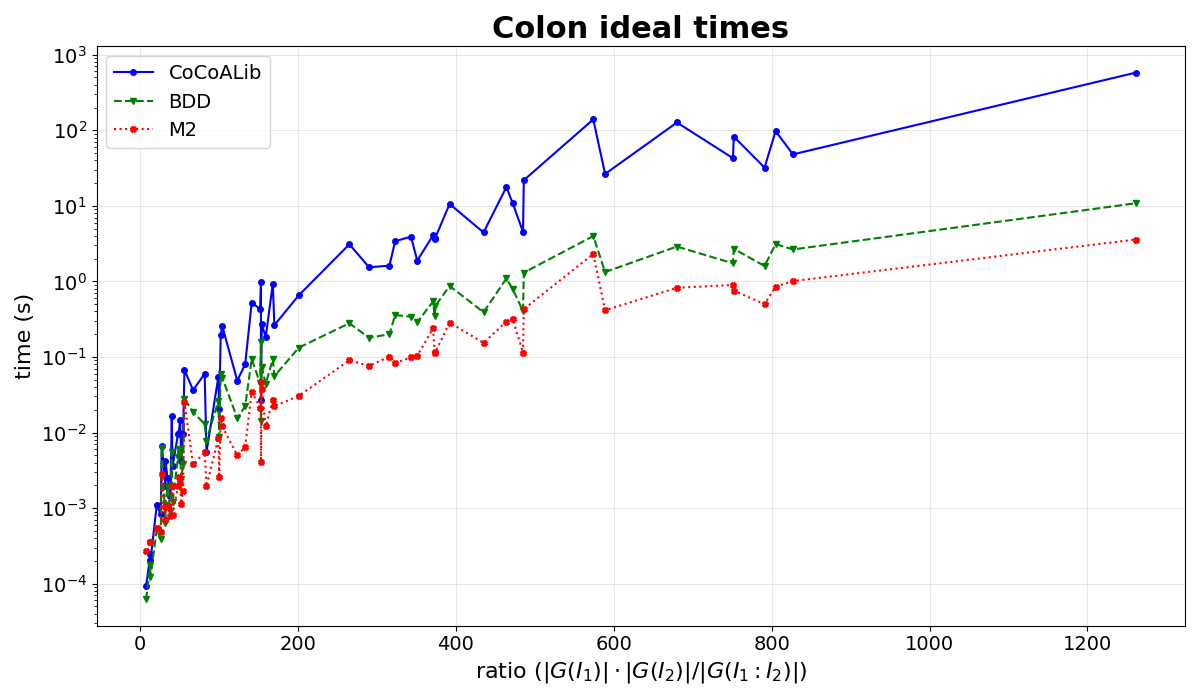

Values plotted in this chart, from the file beside it:
ratio, variables, gens II, gens I1, gens I2, CoCoALib, BDD, M2
435, 50, 419, 419, 435, 4.444, 0.3906, 0.1535
373.1, 50, 392, 390, 375, 3.672, 0.3444, 0.1144
371, 60, 499, 499, 371, 4.057, 0.5429, 0.2391
751, 70, 640, 640, 751, 42.7, 1.734, 0.8973
805, 80, 636, 636, 805, 97.38, 3.12, 0.8491
7.385, 10, 13, 12, 8, 9.2e-05, 6.2e-05, 0.000273
21.04, 15, 23, 22, 22, 0.001103, 0.000524, 0.000547
34.63, 20, 38, 28, 47, 0.002514, 0.001885, 0.001054
40, 25, 61, 61, 40, 0.0165, 0.005472, 0.001963
48.78, 30, 46, 44, 51, 0.009919, 0.006132, 0.002566
27.35, 35, 74, 46, 44, 0.006725, 0.00628, 0.00282
84, 40, 31, 31, 84, 0.005545, 0.007842, 0.001945
67, 45, 60, 60, 67, 0.03637, 0.01856, 0.00379
13, 12, 16, 16, 13, 0.000205, 0.000121, 0.000356
41, 18, 30, 30, 41, 0.003575, 0.001191, 0.000815
48, 24, 69, 69, 48, 0.009615, 0.004764, 0.001989
100, 30, 43, 43, 100, 0.02041, 0.008772, 0.002544
56.05, 36, 222, 102, 122, 0.06773, 0.0282, 0.02527
99, 42, 80, 80, 99, 0.05446, 0.02628, 0.008446
104, 48, 129, 129, 104, 0.2565, 0.05301, 0.01208
102, 54, 111, 111, 102, 0.1931, 0.05881, 0.01536
13, 14, 21, 21, 13, 0.000244, 0.000176, 0.000353
52.16, 21, 44, 45, 51, 0.004208, 0.002407, 0.001146
81.67, 28, 96, 98, 80, 0.06008, 0.01299, 0.005468
170, 35, 147, 147, 170, 0.2637, 0.0556, 0.02227
154, 42, 182, 182, 154, 0.2705, 0.07451, 0.03771
141.3, 49, 190, 189, 142, 0.5216, 0.09445, 0.03453
201, 56, 149, 149, 201, 0.656, 0.133, 0.03058
153, 63, 184, 184, 153, 0.9779, 0.1569, 0.04664
26, 16, 21, 21, 26, 0.000827, 0.000389, 0.000476
54.38, 24, 64, 60, 58, 0.009506, 0.003843, 0.001668
133, 32, 84, 84, 133, 0.08037, 0.02227, 0.006459
153, 40, 42, 42, 153, 0.02707, 0.01423, 0.004067
265, 48, 290, 290, 265, 3.099, 0.2796, 0.09054
323, 56, 271, 271, 323, 3.402, 0.3597, 0.08365
374, 64, 272, 272, 374, 3.805, 0.4767, 0.1166
486, 72, 363, 363, 486, 21.84, 1.306, 0.4302
32, 18, 29, 29, 32, 0.001981, 0.00064, 0.000693
50.59, 27, 66, 63, 53, 0.0146, 0.005194, 0.002156
159, 36, 141, 141, 159, 0.1834, 0.04394, 0.01207
290, 45, 295, 295, 290, 1.537, 0.1793, 0.07597
343, 54, 313, 313, 343, 3.91, 0.3403, 0.09858
464, 63, 350, 350, 464, 17.76, 1.095, 0.2945
589, 72, 368, 368, 589, 26.4, 1.33, 0.4143
392, 81, 406, 406, 392, 10.6, 0.871, 0.2858
38.35, 20, 37, 43, 33, 0.001447, 0.000915, 0.000776
123, 30, 87, 87, 123, 0.04854, 0.01553, 0.004984
168, 40, 186, 186, 168, 0.9289, 0.0935, 0.02716
485, 50, 323, 323, 485, 4.533, 0.4036, 0.1138
472, 60, 500, 500, 472, 10.74, 0.7913, 0.3159
791, 70, 475, 475, 791, 32.09, 1.599, 0.499
827, 80, 716, 716, 827, 47.96, 2.649, 1.01
574, 90, 1021, 1021, 574, 139.2, 3.975, 2.303
32, 22, 41, 41, 32, 0.004168, 0.00111, 0.001028
152, 33, 172, 172, 152, 0.4318, 0.04458, 0.02134
315.8, 44, 292, 290, 318, 1.617, 0.2002, 0.1014
351, 55, 300, 300, 351, 1.889, 0.2865, 0.1031
680, 66, 787, 787, 680, 126.7, 2.893, 0.8239
752, 77, 738, 738, 752, 82.33, 2.701, 0.7556
1261, 88, 1167, 1167, 1261, 578.2, 10.8, 3.578
